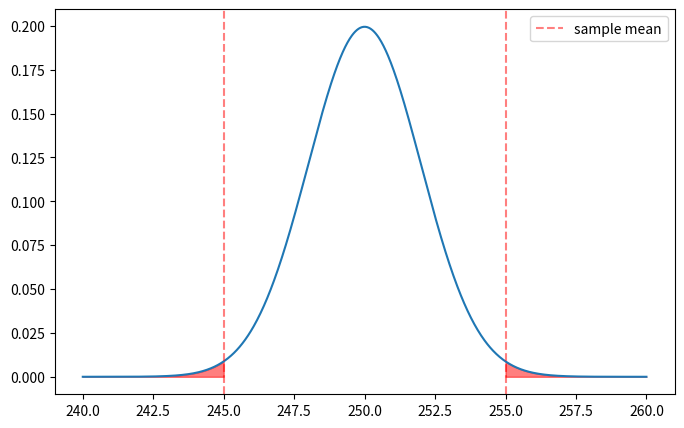

This chart was generated by the following Python code:
# ---
# jupyter:
#   jupytext:
#     cell_markers: '"""'
#     text_representation:
#       extension: .py
#       format_name: percent
#       format_version: '1.3'
#       jupytext_version: 1.19.1
#   kernelspec:
#     display_name: .venv
#     language: python
#     name: python3
# ---
# %% [markdown]
r"""
# What does p-value mean?
"""

# %%
from random import sample
import pandas as pd
import numpy as np
import matplotlib.pyplot as plt
from scipy.integrate import simpson
import seaborn as sns
from scipy.stats import norm

# %% [markdown]
r"""
A factory claims their bags of coffee beans weigh exactly 250 grams. You think they are not being honest. And take a sample.
"""

# %%
mu_null = 250
sample_mean = 245
n = 36

# %% [markdown]
r"""
You find that sample mean is 245 grams, is it enough to say that factory is lying?
"""

# %%
pop_std = 12

# %% [markdown]
r"""
Because we know the population standard deviation, we can easily calculate the sampling distribution of the sample mean.
"""

# %%
std_err = pop_std / np.sqrt(n)

# %% [markdown]
r"""
The key point here is that we proceed with our calculations by assuming $H_0$ is true, in a sense, we begin our reasoning with the phrase “If $H_0$ were true...”.

That is, regarding the confidence interval, we construct the normal distribution graph using the sample and its mean (since we are already discussing a specific level of confidence, within this context we placed $\bar{x}$ exactly at the center of the sampling distribution of the means), but here we construct it based on $\mu_0$.
"""

# %%
z_score = (sample_mean - mu_null) / std_err
z_score

# %% [markdown]
r"""
For this reason, we substitute $\mu_0$ for $\mu$ in the z-score formula and perform our calculations.
"""

# %% [markdown]
r"""
We found that it lies at a distance of $-2.5\sigma$. However, since this is a two-tailed test, that is, the question asks whether it differs from 250, we need to calculate the z-scores for both 245 and 255 ($250\pm5$). Although the sample mean we found indicates how much smaller the true $\mu$ value could be than 250, if we are only considering the difference, we also need to determine how much larger it could be. In other words, we are proceeding under the premise that the spread could occur in either direction.
"""

# %%
null_distribution = norm(loc=mu_null, scale=std_err)

# %%
p_value = 2 * null_distribution.cdf(sample_mean)
p_value

# %% [markdown]
r"""
Here, we found a p-value and multiplied it by 2, using the CDF of a normal distribution in the process. To understand why we did this, we first need to look at the PDF. So let’s see the visualization.
"""

# %%
fig, ax = plt.subplots(figsize=(8, 5))
x = np.linspace(240, 260, 1000)
ax.plot(x, null_distribution.pdf(x))
ax.axvline(sample_mean, color="red", label="sample mean", linestyle="--", alpha=0.5)
ax.axvline(
    (mu_null + (mu_null - sample_mean)),
    color="red",
    linestyle="--",
    alpha=0.5,
)

x_left_tail = np.linspace(240, sample_mean, 100)
x_right_tail = np.linspace((mu_null + (mu_null - sample_mean)), 260, 100)

ax.fill_between(x_left_tail, null_distribution.pdf(x_left_tail), color="red", alpha=0.5)
ax.fill_between(
    x_right_tail, null_distribution.pdf(x_right_tail), color="red", alpha=0.5
)

ax.legend()
plt.show()

# %% [markdown]
r"""
As we mentioned earlier, we performed a calculation based on the $\pm 5$ interval, that is, we determined how many standard deviations away the values 245 and 255 could be from the mean in a normal distribution with mean $\mu_0$, that is, a sampling distribution of the sample mean assuming the center is $\mu_0$.

Since we have a PDF, if we calculate the area shown in red, we can determine the probability that the value is 245 or less, and the probability that it is 255 or greater. But of what? The population mean.

So, instead of using the formula with the CDF that we used above, if we had calculated the integral of these areas marked in red, we would still have found the P-value, that is, the probability value.
"""

# %%
p_value_alt = simpson(null_distribution.pdf(x_left_tail), x=x_left_tail)
p_value_alt += simpson(null_distribution.pdf(x_right_tail), x=x_right_tail)
p_value_alt, p_value
